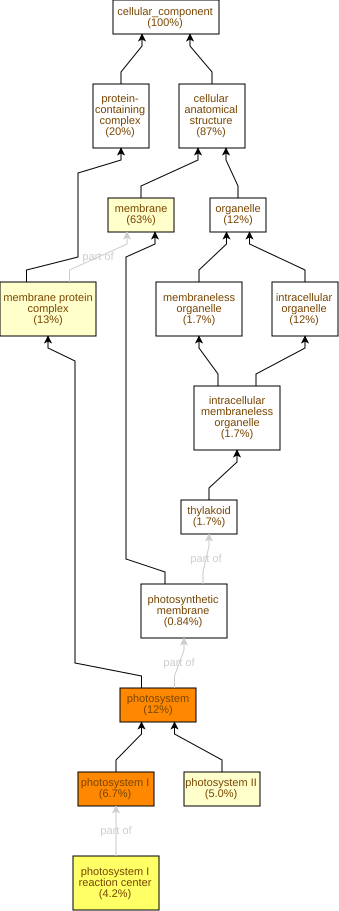

The file beside this chart, header and first rows:
GO Term	Study #	Study Freq.	Pop. Freq.	p-value	q-value	name	gene products
GO:0009521	14	12%	0.91%	3.12E-13	2.25E-11	photosystem	Cc03g03590,Cc01g17500,Cc01g15890,Cc01g18…
GO:0009522	8	6.7%	0.24%	1.8E-12	6.47E-11	photosystem I	Cc03g03590,Cc01g17500,Cc01g15890,Cc10g12…
GO:0009538	5	4.2%	0.15%	4.86E-8	1.17E-6	photosystem I reaction center	Cc03g03590,Cc01g17500,Cc01g15890,Cc09g06…
GO:0009523	6	5.0%	0.68%	1.01E-4	1.82E-3	photosystem II	Cc08g01300,Cc01g18800,Cc05g00840,Cc06g11…
GO:0098796	15	13%	4.3%	1.24E-4	1.82E-3	membrane protein complex	Cc03g03590,Cc01g17500,Cc01g15890,Cc01g18…
GO:0016020	75	63%	47%	1.67E-4	2.01E-3	membrane	Cc02g14500,Cc10g15010,Cc11g16910,Cc02g36…
GO:0009507	3	2.5%	0.32%	5.63E-3	0.0579	chloroplast	Cc01g18800,Cc10g12130,Cc11g15110
GO:0009536	3	2.5%	0.35%	7.32E-3	0.0658	plastid	Cc01g18800,Cc10g12130,Cc11g15110
GO:0009579	2	1.7%	0.15%	0.0114	0.0908	thylakoid	Cc04g03020,Cc02g39980
GO:0110165	103	87%	79%	0.0194	0.14	cellular anatomical structure	Cc02g09110,Cc11g16910,Cc10g15850,Cc01g14…
GO:0009654	3	2.5%	0.53%	0.0233	0.152	photosystem II oxygen evolving complex	Cc05g00840,Cc07g05350,Cc02g11770
GO:0000783	1	0.84%	0.03%	0.035	0.21	nuclear telomere cap complex	Cc03g01420
GO:0080085	1	0.84%	0.03%	0.035	0.21	signal recognition particle, chloroplast…	Cc10g12130
GO:0000782	1	0.84%	0.03%	0.035	0.21	telomere cap complex	Cc03g01420
GO:1990879	1	0.84%	0.03%	0.035	0.21	CST complex	Cc03g01420
GO:0035550	1	0.84%	0.03%	0.035	0.21	urease complex	Cc11g16690
GO:1990204	3	2.5%	0.77%	0.0607	0.257	oxidoreductase complex	Cc05g00840,Cc07g05350,Cc02g11770
GO:0005576	7	5.9%	3.0%	0.0619	0.257	extracellular region	Cc10g06230,Cc01g09790,Cc07g07560,Cc02g20…
GO:0019898	2	1.7%	0.44%	0.095	0.36	extrinsic component of membrane	Cc05g00840,Cc02g11770
GO:0046695	1	0.84%	0.12%	0.133	0.479	SLIK (SAGA-like) complex	Cc05g02930
GO:0005615	1	0.84%	0.18%	0.193	0.661	extracellular space	Cc07g15500
GO:0000127	1	0.84%	0.18%	0.193	0.661	transcription factor TFIIIC complex	Cc11g00230
GO:0055035	1	0.84%	0.21%	0.221	0.692	plastid thylakoid membrane	Cc09g04630
GO:0009535	1	0.84%	0.21%	0.221	0.692	chloroplast thylakoid membrane	Cc09g04630
GO:0090576	1	0.84%	0.24%	0.248	0.715	RNA polymerase III transcription regulat…	Cc11g00230
GO:0042651	1	0.84%	0.24%	0.248	0.715	thylakoid membrane	Cc09g04630
GO:0034357	1	0.84%	0.24%	0.248	0.715	photosynthetic membrane	Cc09g04630
GO:0005618	2	1.7%	0.82%	0.257	0.715	cell wall	Cc07g07560,Cc11g05890
GO:0000124	1	0.84%	0.26%	0.275	0.715	SAGA complex	Cc05g02930
GO:0030312	2	1.7%	0.91%	0.296	0.715	external encapsulating structure	Cc07g07560,Cc11g05890
GO:0048046	3	2.5%	1.6%	0.313	0.726	apoplast	Cc10g06230,Cc07g07560,Cc11g05890
GO:0042170	1	0.84%	0.35%	0.349	0.784	plastid membrane	Cc09g04630
GO:0048500	1	0.84%	0.35%	0.349	0.784	signal recognition particle	Cc10g12130
GO:0070461	1	0.84%	0.35%	0.349	0.784	SAGA-type complex	Cc05g02930
GO:0030014	1	0.84%	0.38%	0.371	0.784	CCR4-NOT complex	Cc01g08640
GO:0005669	1	0.84%	0.38%	0.371	0.784	transcription factor TFIID complex	Cc05g02930
GO:0005886	1	0.84%	0.47%	0.436	0.847	plasma membrane	Cc10g04260
GO:0031968	1	0.84%	0.59%	0.511	0.968	organelle outer membrane	Cc09g04630
GO:0032993	2	1.7%	1.5%	0.539	0.995	protein-DNA complex	Cc06g02860,Cc03g01420
GO:0000123	1	0.84%	0.65%	0.545	0.995	histone acetyltransferase complex	Cc05g02930
GO:1905368	1	0.84%	0.71%	0.576	1.0	peptidase complex	Cc05g02930
GO:0019867	1	0.84%	0.71%	0.576	1.0	outer membrane	Cc09g04630
GO:0031248	1	0.84%	0.74%	0.591	1.0	protein acetyltransferase complex	Cc05g02930
GO:1902493	1	0.84%	0.77%	0.606	1.0	acetyltransferase complex	Cc05g02930
GO:0005681	1	0.84%	0.79%	0.62	1.0	spliceosomal complex	Cc01g01870
GO:0098588	1	0.84%	0.88%	0.659	1.0	bounding membrane of organelle	Cc09g04630
GO:0099081	1	0.84%	0.91%	0.671	1.0	supramolecular polymer	Cc10g01640
GO:0099513	1	0.84%	0.91%	0.671	1.0	polymeric cytoskeletal fiber	Cc10g01640
GO:0099512	1	0.84%	0.91%	0.671	1.0	supramolecular fiber	Cc10g01640
GO:0005874	1	0.84%	0.91%	0.671	1.0	microtubule	Cc10g01640
GO:0005667	2	1.7%	1.9%	0.68	1.0	transcription regulator complex	Cc11g00230,Cc05g02930
GO:0000145	1	0.84%	0.94%	0.682	1.0	exocyst	Cc04g00360
GO:0099080	1	0.84%	1.0%	0.704	1.0	supramolecular complex	Cc10g01640
GO:0043231	12	10%	12%	0.776	1.0	intracellular membrane-bounded organelle	Cc01g18800,Cc02g11300,Cc11g09350,Cc02g09…
GO:0043227	12	10%	12%	0.776	1.0	membrane-bounded organelle	Cc01g18800,Cc02g11300,Cc11g09350,Cc02g09…
GO:0005634	9	7.6%	9.2%	0.786	1.0	nucleus	Cc02g11300,Cc11g09350,Cc02g09110,Cc10g15…
GO:0090575	1	0.84%	1.3%	0.794	1.0	RNA polymerase II transcription regulato…	Cc05g02930
GO:0099023	1	0.84%	1.3%	0.794	1.0	vesicle tethering complex	Cc04g00360
GO:0000786	1	0.84%	1.4%	0.822	1.0	nucleosome	Cc06g02860
GO:0005737	3	2.5%	4.9%	0.941	1.0	cytoplasm	Cc02g07340,Cc04g02360,Cc02g09290
... 12 more rows
